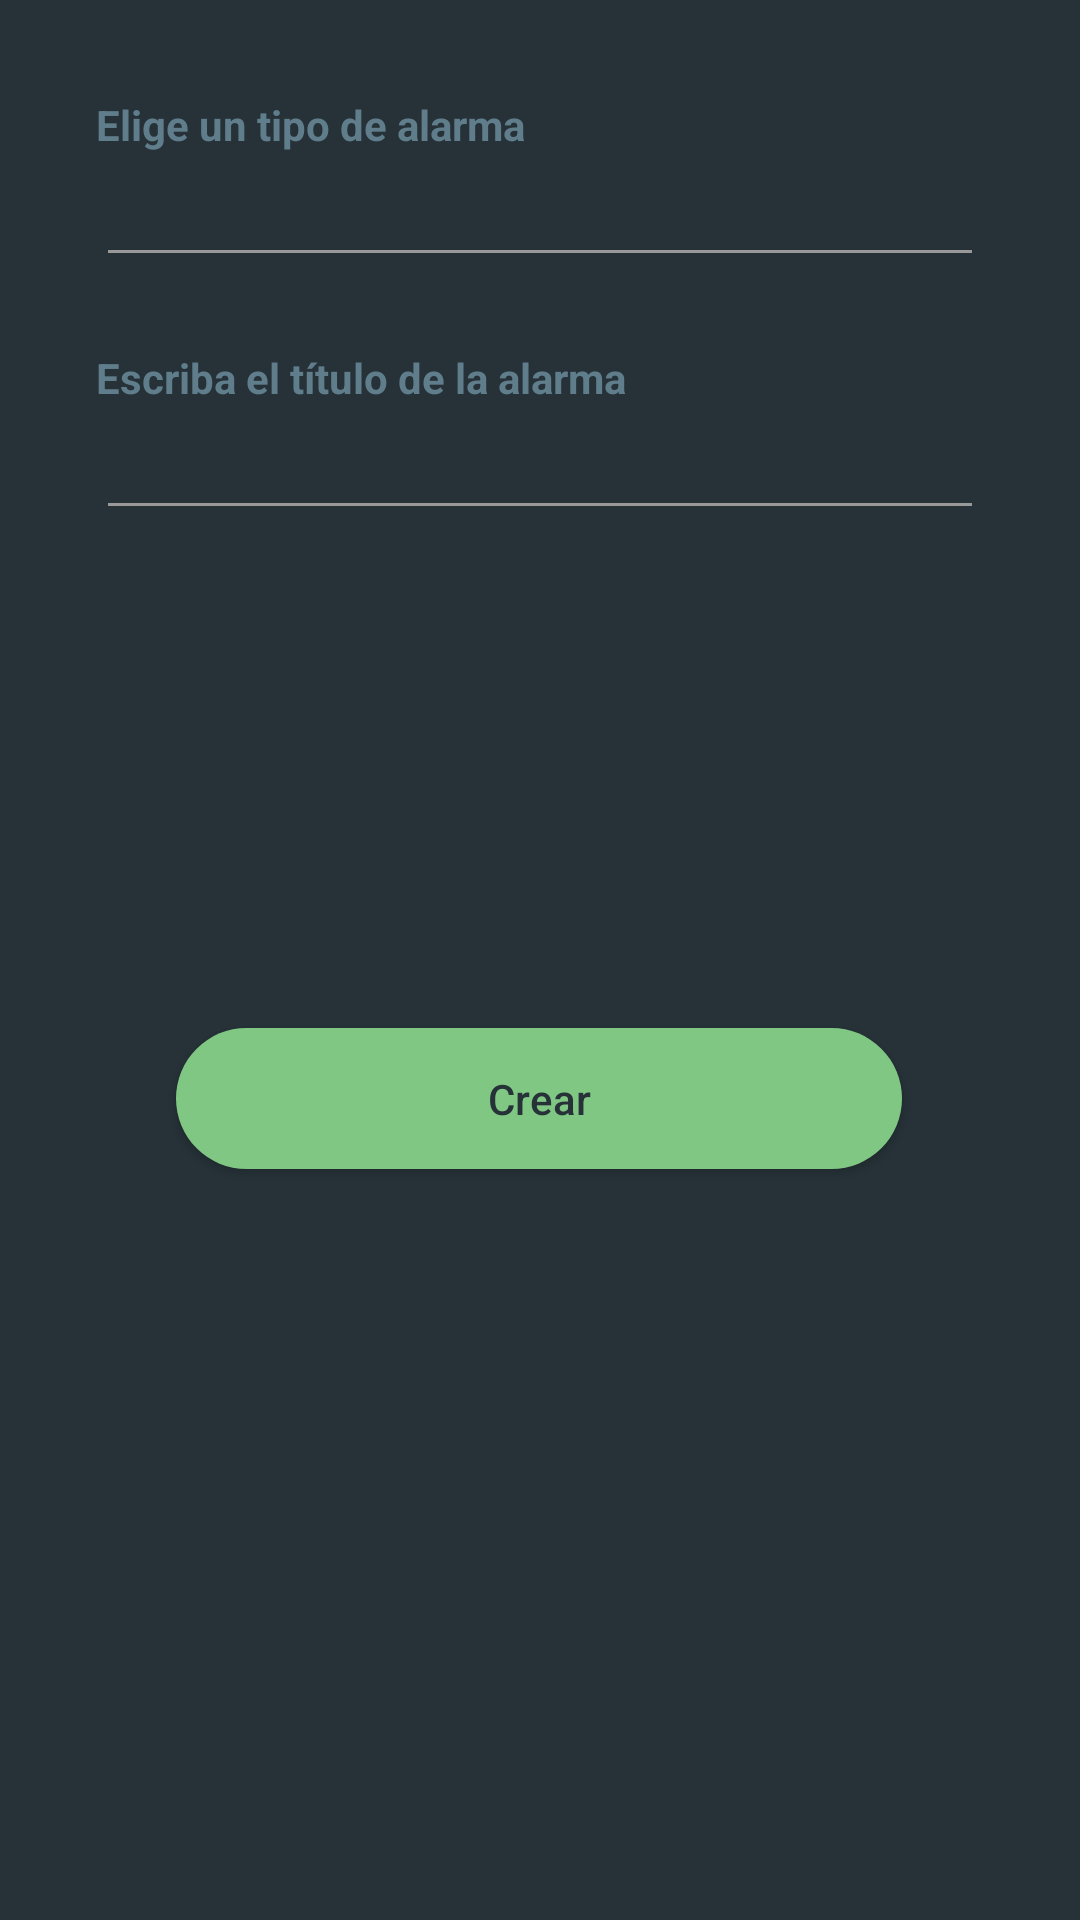

Android layout source for this screen:
<!-- AndroidManifest.xml: application theme AppTheme -->
<!-- res/layout/activity_alarm_create.xml -->
<?xml version="1.0" encoding="utf-8"?>
<androidx.constraintlayout.widget.ConstraintLayout xmlns:android="http://schemas.android.com/apk/res/android"
    xmlns:app="http://schemas.android.com/apk/res-auto"
    xmlns:tools="http://schemas.android.com/tools"
    android:layout_width="match_parent"
    android:layout_height="match_parent"
    android:background="@color/colorBackground"
    tools:context=".ui.AlarmCreateActivity">

    <TextView
        android:id="@+id/textView1"
        android:layout_width="0dp"
        android:layout_height="wrap_content"
        android:layout_marginStart="32dp"
        android:layout_marginTop="32dp"
        android:layout_marginEnd="32dp"
        android:text="@string/choose_type"
        android:textAlignment="textStart"
        android:textAppearance="@style/TextAppearance.AppCompat.Small"
        android:textColor="@color/blue_grey_500"
        android:textStyle="bold"
        app:layout_constraintEnd_toEndOf="parent"
        app:layout_constraintStart_toStartOf="parent"
        app:layout_constraintTop_toTopOf="parent" />

    <com.google.android.material.textfield.TextInputEditText
        android:id="@+id/create_alarm_type"
        android:layout_width="0dp"
        android:layout_height="wrap_content"
        android:editable="false"
        android:maxLength="50"
        android:maxLines="1"
        android:singleLine="true"
        android:textColor="@color/blue_grey_300"
        android:theme="@style/EditText.Grey"
        app:layout_constraintEnd_toEndOf="@+id/textView1"
        app:layout_constraintStart_toStartOf="@+id/textView1"
        app:layout_constraintTop_toBottomOf="@+id/textView1" />

    <TextView
        android:id="@+id/textView2"
        android:layout_width="0dp"
        android:layout_height="wrap_content"
        android:layout_marginTop="24dp"
        android:text="@string/write_title"
        android:textAlignment="textStart"
        android:textAppearance="@style/TextAppearance.AppCompat.Small"
        android:textColor="@color/blue_grey_500"
        android:textStyle="bold"
        app:layout_constraintEnd_toEndOf="@+id/create_alarm_type"
        app:layout_constraintStart_toStartOf="@+id/create_alarm_type"
        app:layout_constraintTop_toBottomOf="@+id/create_alarm_type" />

    <com.google.android.material.textfield.TextInputEditText
        android:id="@+id/create_alarm_title"
        android:layout_width="0dp"
        android:layout_height="wrap_content"
        android:maxLength="50"
        android:maxLines="1"
        android:singleLine="true"
        android:textColor="@color/blue_grey_300"
        android:theme="@style/EditText.Grey"
        app:layout_constraintEnd_toEndOf="@+id/textView2"
        app:layout_constraintStart_toStartOf="@+id/textView2"
        app:layout_constraintTop_toBottomOf="@+id/textView2" />

    <androidx.constraintlayout.widget.ConstraintLayout
        android:id="@+id/type_transport"
        android:layout_width="0dp"
        android:layout_height="wrap_content"
        android:layout_marginTop="24dp"
        android:visibility="gone"
        app:layout_constraintEnd_toEndOf="parent"
        app:layout_constraintStart_toStartOf="parent"
        app:layout_constraintTop_toBottomOf="@+id/create_alarm_type">

        <TextView
            android:id="@+id/textView3"
            android:layout_width="0dp"
            android:layout_height="wrap_content"
            android:layout_marginStart="32dp"
            android:layout_marginEnd="32dp"
            android:text="@string/choose_consorcio"
            android:textAlignment="textStart"
            android:textAppearance="@style/TextAppearance.AppCompat.Small"
            android:textColor="@color/blue_grey_500"
            android:textStyle="bold"
            app:layout_constraintEnd_toEndOf="parent"
            app:layout_constraintStart_toStartOf="parent"
            app:layout_constraintTop_toTopOf="parent" />

        <com.google.android.material.textfield.TextInputEditText
            android:id="@+id/create_alarm_consorcio"
            android:layout_width="0dp"
            android:layout_height="wrap_content"
            android:maxLength="50"
            android:maxLines="1"
            android:singleLine="true"
            android:textColor="@color/blue_grey_300"
            android:theme="@style/EditText.Grey"
            app:layout_constraintEnd_toEndOf="@+id/textView3"
            app:layout_constraintStart_toStartOf="@+id/textView3"
            app:layout_constraintTop_toBottomOf="@+id/textView3" />

        <TextView
            android:id="@+id/textView4"
            android:layout_width="0dp"
            android:layout_height="wrap_content"
            android:layout_marginTop="24dp"
            android:text="@string/choose_line"
            android:textAlignment="textStart"
            android:textAppearance="@style/TextAppearance.AppCompat.Small"
            android:textColor="@color/blue_grey_500"
            android:textStyle="bold"
            app:layout_constraintEnd_toEndOf="@+id/create_alarm_consorcio"
            app:layout_constraintStart_toStartOf="@+id/create_alarm_consorcio"
            app:layout_constraintTop_toBottomOf="@+id/create_alarm_consorcio" />

        <com.google.android.material.textfield.TextInputEditText
            android:id="@+id/create_alarm_linea"
            android:layout_width="0dp"
            android:layout_height="wrap_content"
            android:maxLength="50"
            android:maxLines="1"
            android:singleLine="true"
            android:textColor="@color/blue_grey_300"
            android:theme="@style/EditText.Grey"
            app:layout_constraintEnd_toEndOf="@+id/textView4"
            app:layout_constraintStart_toStartOf="@+id/textView4"
            app:layout_constraintTop_toBottomOf="@+id/textView4" />

        <TextView
            android:id="@+id/textView5"
            android:layout_width="0dp"
            android:layout_height="wrap_content"
            android:layout_marginTop="24dp"
            android:text="@string/choose_parada"
            android:textAlignment="textStart"
            android:textAppearance="@style/TextAppearance.AppCompat.Small"
            android:textColor="@color/blue_grey_500"
            android:textStyle="bold"
            app:layout_constraintEnd_toEndOf="@+id/create_alarm_linea"
            app:layout_constraintStart_toStartOf="@+id/create_alarm_linea"
            app:layout_constraintTop_toBottomOf="@+id/create_alarm_linea" />

        <com.google.android.material.textfield.TextInputEditText
            android:id="@+id/create_alarm_parada"
            android:layout_width="0dp"
            android:layout_height="wrap_content"
            android:maxLength="50"
            android:maxLines="1"
            android:singleLine="true"
            android:textColor="@color/blue_grey_300"
            android:theme="@style/EditText.Grey"
            app:layout_constraintEnd_toEndOf="@+id/textView5"
            app:layout_constraintStart_toStartOf="@+id/textView5"
            app:layout_constraintTop_toBottomOf="@+id/textView5" />
    </androidx.constraintlayout.widget.ConstraintLayout>

    <Button
        android:id="@+id/create_btn"
        android:layout_width="250dp"
        android:layout_height="55dp"
        android:background="@drawable/btn_rounded_green_300"
        android:text="@string/create"
        android:textAllCaps="false"
        android:textColor="@color/blue_grey_900"
        app:layout_constraintBottom_toBottomOf="parent"
        app:layout_constraintEnd_toEndOf="parent"
        app:layout_constraintHorizontal_bias="0.496"
        app:layout_constraintStart_toStartOf="parent"
        app:layout_constraintTop_toBottomOf="@+id/type_transport" />
</androidx.constraintlayout.widget.ConstraintLayout>
<!-- resources referenced by this layout -->
<resources>
  <color name="blue_grey_300">#90A4AE</color>
  <color name="blue_grey_500">#607D8B</color>
  <color name="blue_grey_900">#263238</color>
  <color name="colorBackground">#263238</color>
  <!-- drawable btn_rounded_green_300: vector/xml drawable (drawable, 2239 chars, omitted) -->
  <string name="choose_consorcio">Elige un consorcio</string>
  <string name="choose_line">Elige una línea</string>
  <string name="choose_parada">Elige una parada</string>
  <string name="choose_type">Elige un tipo de alarma</string>
  <string name="create">Crear</string>
  <string name="write_title">Escriba el título de la alarma</string>
  <style name="EditText.Grey" parent="@style/AppTheme">
          <item name="colorControlActivated">@color/grey_60</item>
          <item name="colorControlHighlight">@color/grey_60</item>
          <item name="colorControlNormal">@color/grey_40</item>
      </style>
  <style name="AppTheme" parent="Theme.AppCompat.Light.DarkActionBar">
          
          <item name="colorPrimary">@color/colorPrimary</item>
          <item name="colorPrimaryDark">@color/colorPrimaryDark</item>
          <item name="colorAccent">@color/colorAccent</item>
      </style>
  <color name="grey_60">#666666</color>
  <color name="grey_40">#999999</color>
  <color name="colorPrimary">#49694B</color>
  <color name="colorPrimaryDark">#203E23</color>
  <color name="colorAccent">#81C784</color>
</resources>
